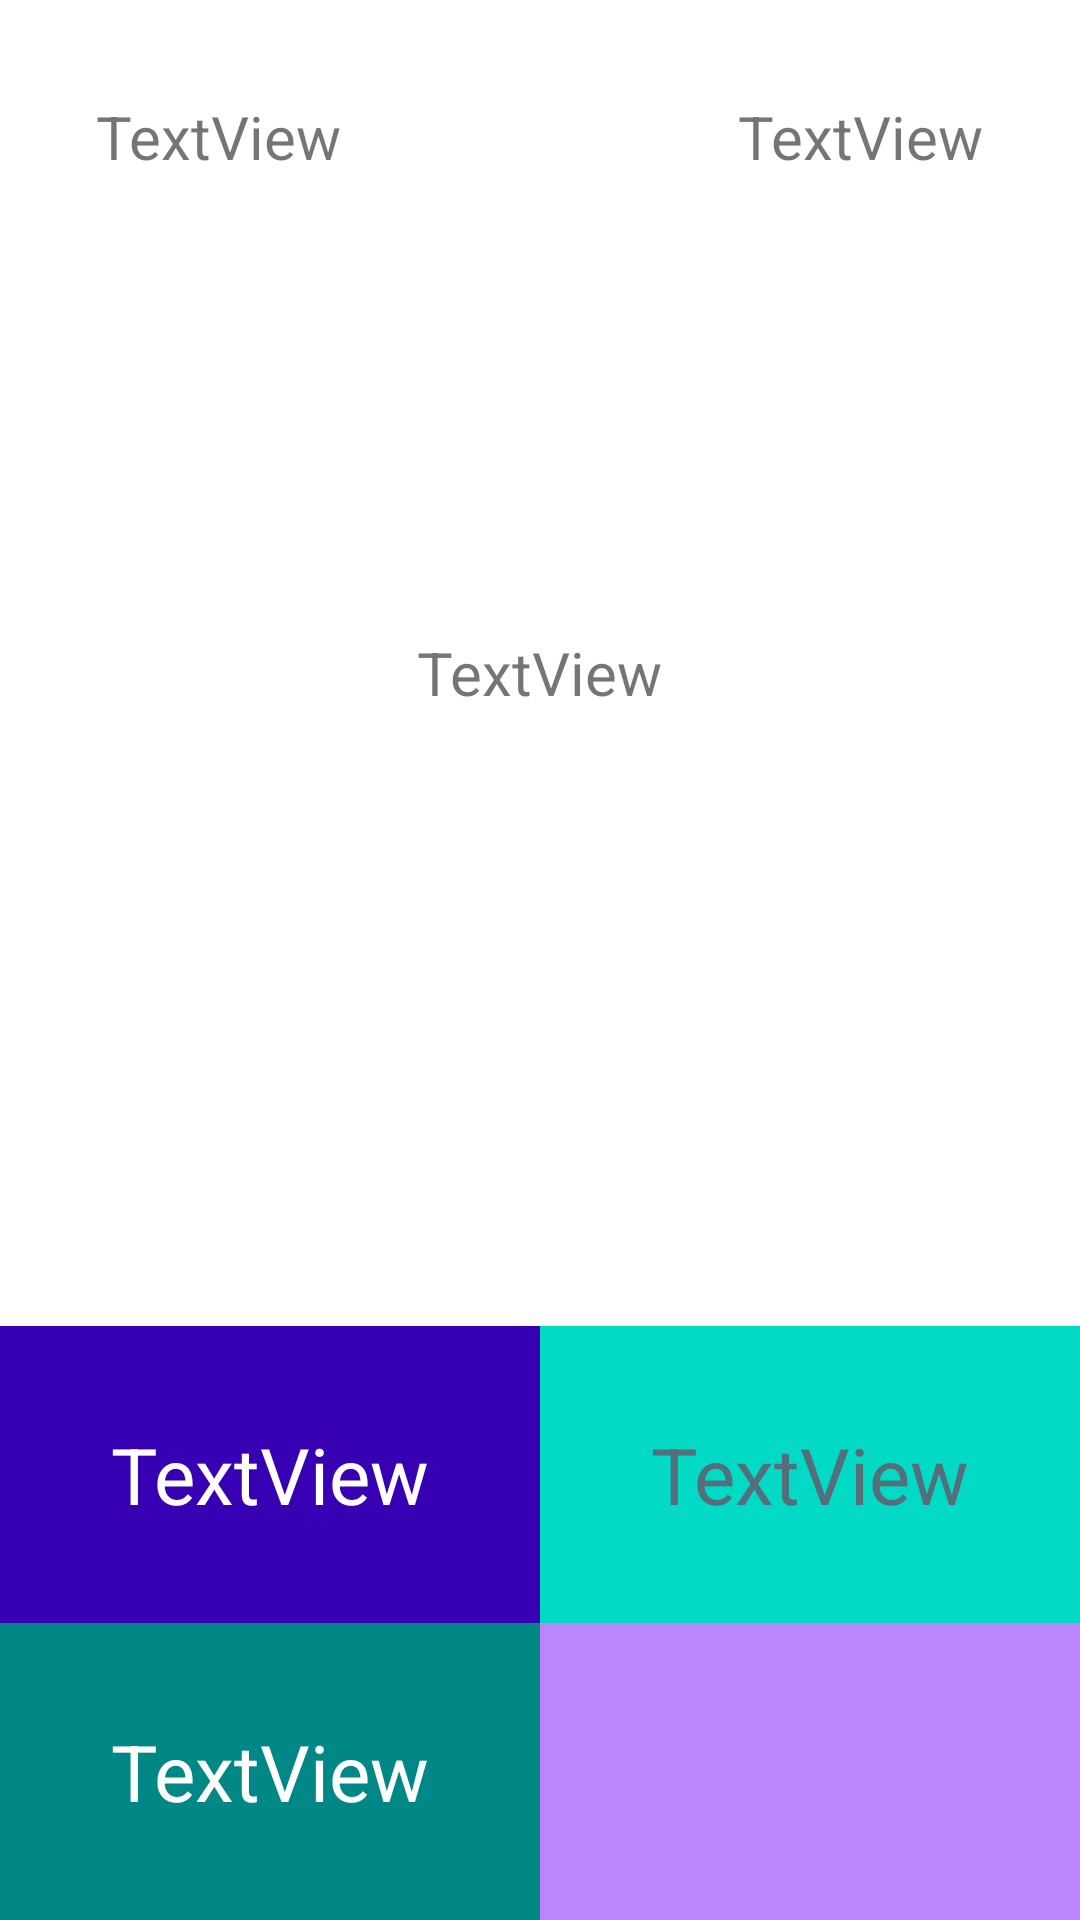

Produce the Android XML layout that renders to this screen, including the resource entries it uses.
<!-- AndroidManifest.xml: application theme Theme.DataStructure -->
<!-- res/layout/activity_main.xml -->
<?xml version="1.0" encoding="utf-8"?>
<androidx.constraintlayout.widget.ConstraintLayout xmlns:android="http://schemas.android.com/apk/res/android"
    xmlns:app="http://schemas.android.com/apk/res-auto"
    xmlns:tools="http://schemas.android.com/tools"
    android:layout_width="match_parent"
    android:layout_height="match_parent"
    tools:context=".MainActivity">

    <androidx.constraintlayout.widget.Guideline
        android:id="@+id/guideline2"
        android:layout_width="wrap_content"
        android:layout_height="wrap_content"
        android:orientation="horizontal"
        app:layout_constraintGuide_percent="0.70" />

    <TextView
        android:id="@+id/textViewRightAnswers"
        android:layout_width="wrap_content"
        android:layout_height="wrap_content"
        android:padding="@dimen/text_view_inside_padding"
        android:textSize="@dimen/question_params_text_size"
        android:text="TextView"
        app:layout_constraintStart_toStartOf="parent"
        app:layout_constraintTop_toTopOf="parent" />

    <TextView
        android:id="@+id/textView_option3"
        android:layout_width="0dp"
        android:layout_height="wrap_content"
        android:background="@color/teal_700"
        android:textColor="@color/white"
        android:text="TextView"
        android:onClick="onClickPlayNext"
        android:textSize="@dimen/text_view_answer_size"
        android:padding="@dimen/text_view_inside_padding"
        android:gravity="center"
        app:layout_constraintBottom_toBottomOf="parent"
        app:layout_constraintEnd_toStartOf="@+id/textView_option4"
        app:layout_constraintStart_toStartOf="parent" />

    <TextView
        android:id="@+id/textView_option1"
        android:layout_width="0dp"
        android:layout_height="wrap_content"
        android:textColor="@color/white"
        android:onClick="onClickPlayNext"
        android:text="TextView"
        android:background="@color/purple_700"
        android:textSize="@dimen/text_view_answer_size"
        android:gravity="center"
        android:padding="@dimen/text_view_inside_padding"
        app:layout_constraintBottom_toTopOf="@+id/textView_option3"
        app:layout_constraintEnd_toStartOf="@+id/textView_option2"
        app:layout_constraintStart_toStartOf="parent" />

    <TextView
        android:id="@+id/textView_option2"
        android:layout_width="0dp"
        android:layout_height="wrap_content"
        android:background="@color/teal_200"
        android:gravity="center"
        android:onClick="onClickPlayNext"
        android:padding="@dimen/text_view_inside_padding"
        android:textColor="#546E7A"
        android:textSize="@dimen/text_view_answer_size"
        app:layout_constraintBottom_toTopOf="@+id/textView_option4"
        app:layout_constraintEnd_toEndOf="parent"
        app:layout_constraintStart_toEndOf="@id/textView_option1"
        android:text="TextView" />

    <TextView
        android:id="@+id/textView_option4"
        android:layout_width="0dp"
        android:layout_height="wrap_content"
        android:background="@color/purple_200"
        android:gravity="center"
        android:padding="@dimen/text_view_inside_padding"
        android:onClick="onClickPlayNext"
        android:textColor="#5E35B1"
        android:textSize="@dimen/text_view_answer_size"
        app:layout_constraintBottom_toBottomOf="parent"
        app:layout_constraintEnd_toEndOf="parent"
        app:layout_constraintStart_toEndOf="@id/textView_option3"
        tools:text="TextView" />

    <TextView
        android:id="@+id/textViewTimeLeft"
        android:padding="@dimen/text_view_inside_padding"
        android:layout_width="wrap_content"
        android:layout_height="wrap_content"
        android:textSize="@dimen/question_params_text_size"
        android:text="TextView"
        app:layout_constraintEnd_toEndOf="parent"
        app:layout_constraintTop_toTopOf="parent" />

    <TextView
        android:id="@+id/textViewQuestion"
        android:layout_width="wrap_content"
        android:layout_height="wrap_content"
        android:textSize="@dimen/question_params_text_size"
        android:text="TextView"
        android:padding="@dimen/text_view_inside_padding"
        app:layout_constraintBottom_toTopOf="@+id/guideline2"
        app:layout_constraintEnd_toEndOf="parent"
        app:layout_constraintStart_toStartOf="parent"
        app:layout_constraintTop_toTopOf="parent" />

</androidx.constraintlayout.widget.ConstraintLayout>
<!-- resources referenced by this layout -->
<resources>
  <dimen name="question_params_text_size">20sp</dimen>
  <dimen name="text_view_answer_size">26sp</dimen>
  <dimen name="text_view_inside_padding">32dp</dimen>
  <style name="Theme.DataStructure" parent="Theme.MaterialComponents.DayNight.DarkActionBar">
          
          <item name="colorPrimary">@color/purple_500</item>
          <item name="colorPrimaryVariant">@color/purple_700</item>
          <item name="colorOnPrimary">@color/white</item>
          
          <item name="colorSecondary">@color/teal_200</item>
          <item name="colorSecondaryVariant">@color/teal_700</item>
          <item name="colorOnSecondary">@color/black</item>
          
          <item name="android:statusBarColor" tools:targetApi="l">?attr/colorPrimaryVariant</item>
          
      </style>
  <!-- not gathered from this repository: default colours our renderer supplied (Android Studio template values) -->
  <color name="purple_200">#FFBB86FC</color>
  <color name="purple_500">#FF6200EE</color>
  <color name="purple_700">#FF3700B3</color>
  <color name="teal_200">#FF03DAC5</color>
  <color name="teal_700">#FF018786</color>
  <color name="black">#FF000000</color>
  <color name="white">#FFFFFFFF</color>
</resources>
